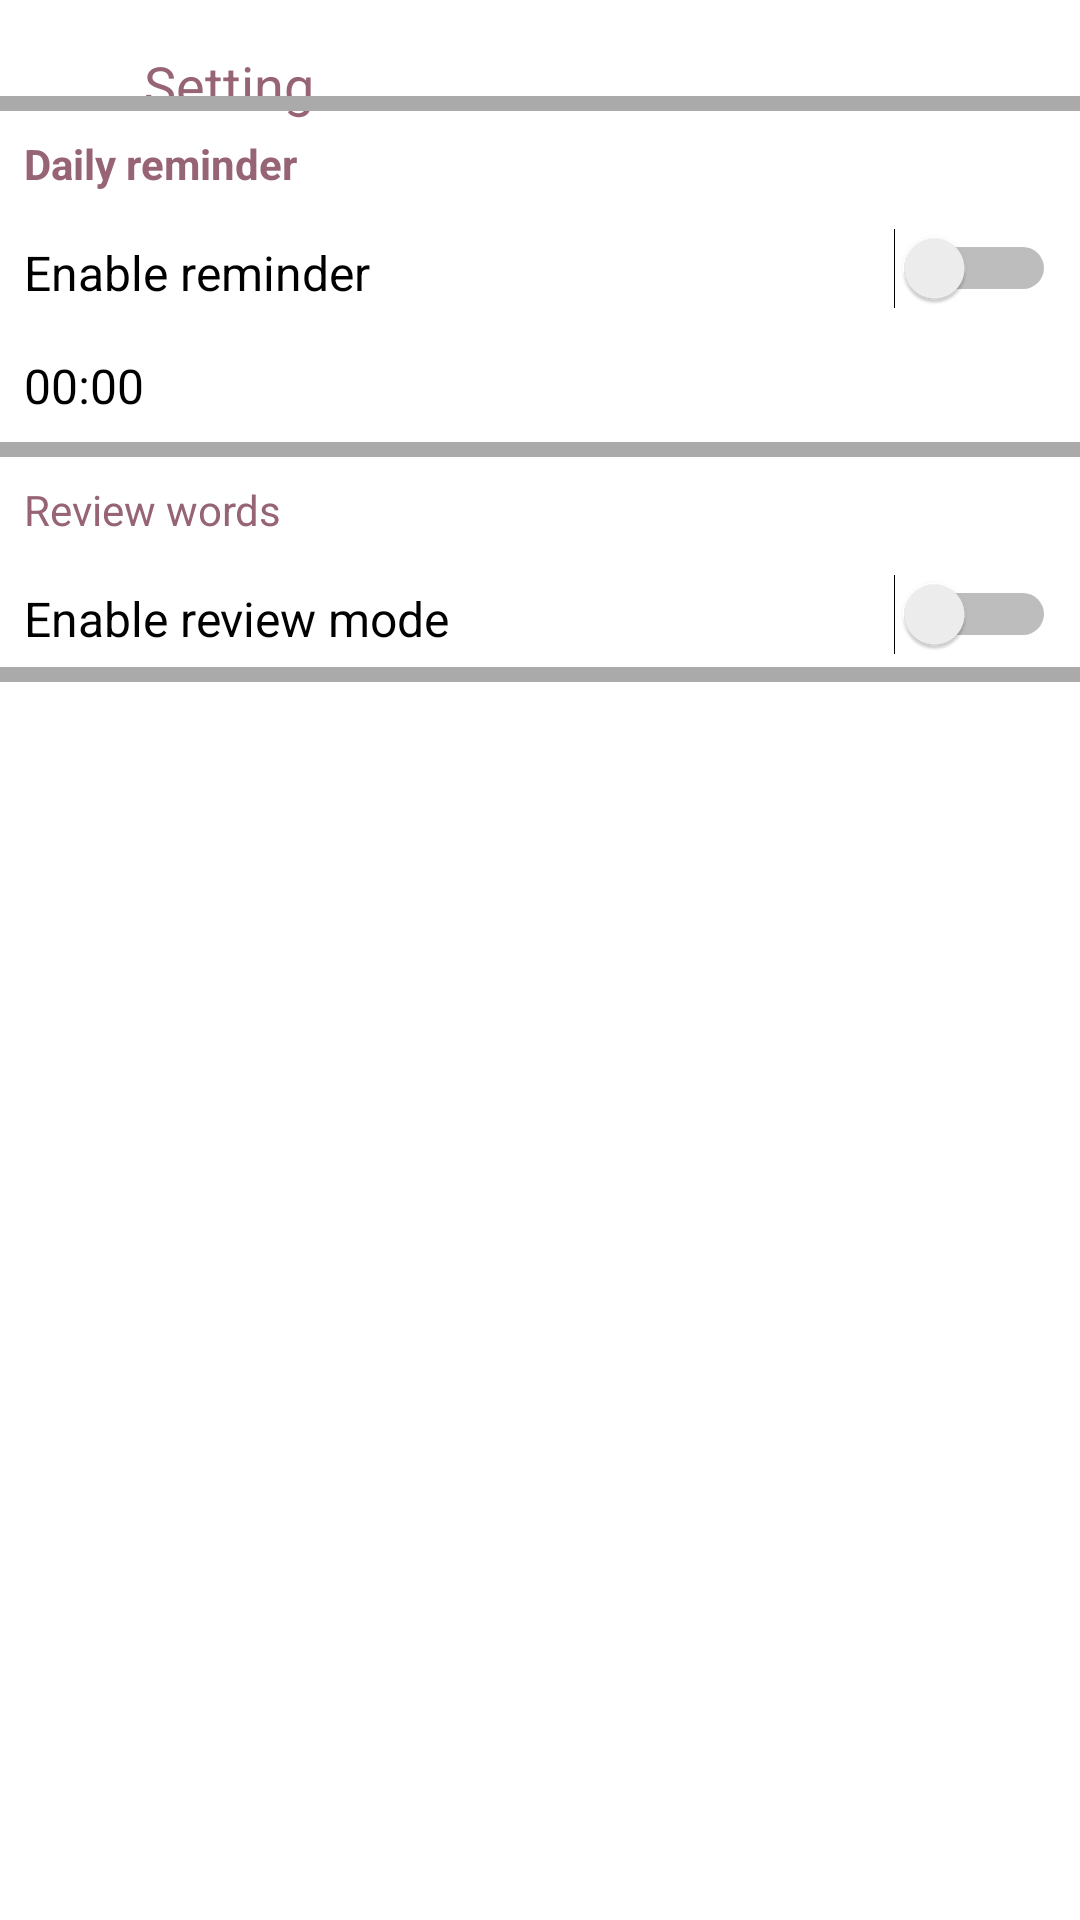

Android layout source for this screen:
<!-- AndroidManifest.xml: activity theme Theme.AppCompat.Light.NoActionBar -->
<!-- res/layout/activity_setting.xml -->
<?xml version="1.0" encoding="utf-8"?>
<RelativeLayout xmlns:android="http://schemas.android.com/apk/res/android"
    xmlns:app="http://schemas.android.com/apk/res-auto"
    xmlns:tools="http://schemas.android.com/tools"
    android:layout_width="match_parent"
    android:layout_height="match_parent"
    tools:context="com.example.trungspc.toiecvocab.activities.SettingActivity"
    android:background="@android:color/white">

    <ImageView
        android:id="@+id/iv_back"
        android:layout_width="wrap_content"
        android:layout_height="wrap_content"
        app:srcCompat="@drawable/ic_arrow_back_black_24dp"
        android:padding="16dp"
        android:layout_alignParentStart="true"/>

    <TextView
        android:id="@+id/tv_topic"
        android:layout_width="wrap_content"
        android:layout_height="wrap_content"
        android:text="Setting"
        android:textColor="@color/colorPrimary"
        android:layout_toRightOf="@id/iv_back"
        android:padding="16dp"
        android:textSize="18sp"/>

    <ImageView
        android:id="@+id/iv_save"
        android:layout_width="wrap_content"
        android:layout_height="wrap_content"
        app:srcCompat="@drawable/ic_done_black_24dp"
        android:padding="16dp"
        android:layout_alignParentEnd="true"/>

    <View
        android:id="@+id/view1"
        android:layout_width="match_parent"
        android:layout_height="5dp"
        android:background="@android:color/darker_gray"
        android:layout_below="@id/iv_back"/>
    <TextView
        android:id="@+id/tv_time"
        android:layout_width="match_parent"
        android:layout_height="wrap_content"
        android:text="Daily reminder"
        android:textColor="@color/colorPrimary"
        android:textStyle="bold"
        android:layout_below="@id/view1"
        android:padding="8dp"
        android:paddingStart="16dp"/>

    <Switch
        android:id="@+id/sw_reminder"
        android:layout_width="wrap_content"
        android:layout_height="wrap_content"
        android:layout_alignParentEnd="true"
        android:layout_below="@id/tv_time"
        android:padding="8dp"/>

    <TextView
        android:id="@+id/tv_enable_timer"
        android:layout_width="match_parent"
        android:layout_height="wrap_content"
        android:padding="8dp"
        android:paddingStart="16dp"
        android:textSize="16sp"
        android:layout_below="@id/tv_time"
        android:text="Enable reminder"
        android:textColor="@color/colorTextBlack"/>

    <TextView
        android:id="@+id/tv_pick_timer"
        android:layout_width="match_parent"
        android:layout_height="wrap_content"
        android:padding="8dp"
        android:paddingStart="16dp"
        android:layout_below="@+id/tv_enable_timer"
        android:text="00:00"
        android:textSize="16sp"
        android:textColor="@color/colorTextBlack"/>
    
    <View
        android:id="@+id/view2"
        android:layout_width="match_parent"
        android:layout_height="5dp"
        android:layout_below="@id/tv_pick_timer"
        android:background="@android:color/darker_gray"/>

    <TextView
        android:id="@+id/tv_review"
        android:layout_width="wrap_content"
        android:layout_height="wrap_content"
        android:layout_below="@id/view2"
        android:padding="8dp"
        android:paddingStart="16dp"
        android:text="Review words"
        android:textColor="@color/colorPrimary"/>

    <Switch
        android:id="@+id/sw_review"
        android:layout_width="wrap_content"
        android:layout_height="wrap_content"
        android:layout_alignParentEnd="true"
        android:layout_below="@id/tv_review"
        android:padding="8dp"/>

    <TextView
        android:layout_width="match_parent"
        android:layout_height="wrap_content"
        android:layout_below="@id/tv_review"
        android:text="Enable review mode"
        android:textColor="@color/colorTextBlack"
        android:textSize="16sp"
        android:padding="8dp"
        android:paddingStart="16dp"/>

    <View
        android:id="@+id/view3"
        android:layout_width="match_parent"
        android:layout_height="5dp"
        android:layout_below="@id/sw_review"
        android:background="@android:color/darker_gray"/>

    <LinearLayout
        android:id="@+id/linearLayoutSave"
        android:layout_width="match_parent"
        android:layout_height="wrap_content"
        android:layout_alignParentStart="true"
        android:layout_alignParentTop="true"
        android:layout_marginStart="0dp"
        android:layout_marginTop="257dp"
        android:visibility="gone"
        android:orientation="horizontal">

        <TextView
            android:id="@+id/lblWordsToCheck"
            android:layout_width="wrap_content"
            android:layout_height="match_parent"
            android:layout_marginTop="0dp"
            android:layout_weight="1"
            android:text="Number of words to check: " />

        <EditText
            android:id="@+id/txtNoWordsToCheck"
            android:layout_width="wrap_content"
            android:layout_height="63dp"
            android:layout_weight="1"
            android:ems="10"
            android:inputType="numberSigned"
            android:text="2" />

        <Button
            android:id="@+id/btnSave"
            android:layout_width="wrap_content"
            android:layout_height="wrap_content"
            android:layout_weight="1"
            android:text="Save" />

    </LinearLayout>
    <LinearLayout
        android:id="@+id/linearLayoutUpdate"
        android:layout_width="match_parent"
        android:layout_height="wrap_content"
        android:layout_alignParentStart="true"
        android:layout_alignParentTop="true"
        android:layout_marginStart="0dp"
        android:layout_marginTop="257dp"
        android:visibility="gone"
        android:orientation="horizontal">

        <TextView
            android:layout_width="wrap_content"
            android:layout_height="match_parent"
            android:layout_marginTop="0dp"
            android:layout_weight="1"
            android:text="Number of words to check: " />

        <TextView
            android:id="@+id/lblWordsToCheckSaved"
            android:layout_width="wrap_content"
            android:layout_height="63dp"
            android:layout_weight="1"
            android:ems="10"
            android:inputType="numberSigned"
            android:text="2" />

        <Button
            android:id="@+id/btnUpdate"
            android:layout_width="wrap_content"
            android:layout_height="wrap_content"
            android:layout_weight="1"
            android:text="Update" />

    </LinearLayout>


</RelativeLayout>
<!-- resources referenced by this layout -->
<resources>
  <color name="colorPrimary">#966474</color>
  <color name="colorTextBlack">#000000</color>
</resources>
